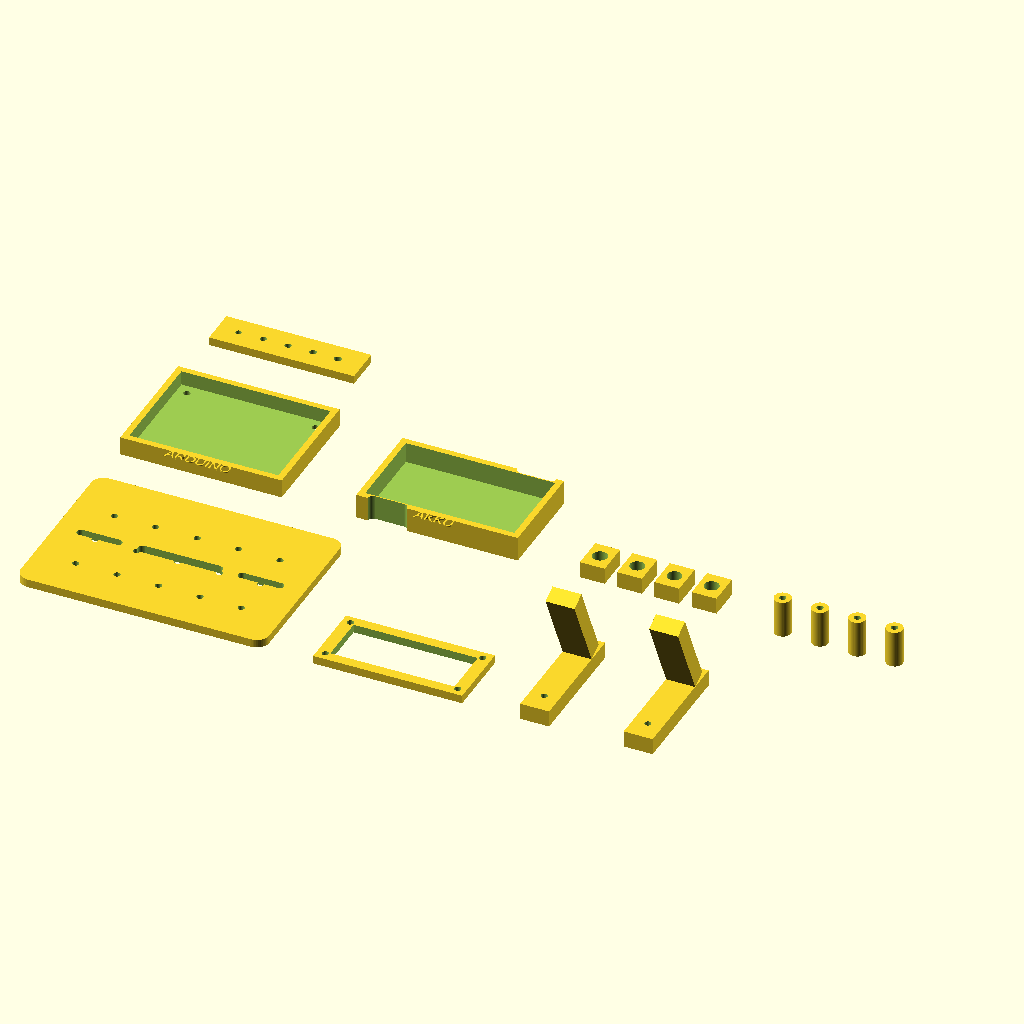
Cell 1: the model at its default parameters.
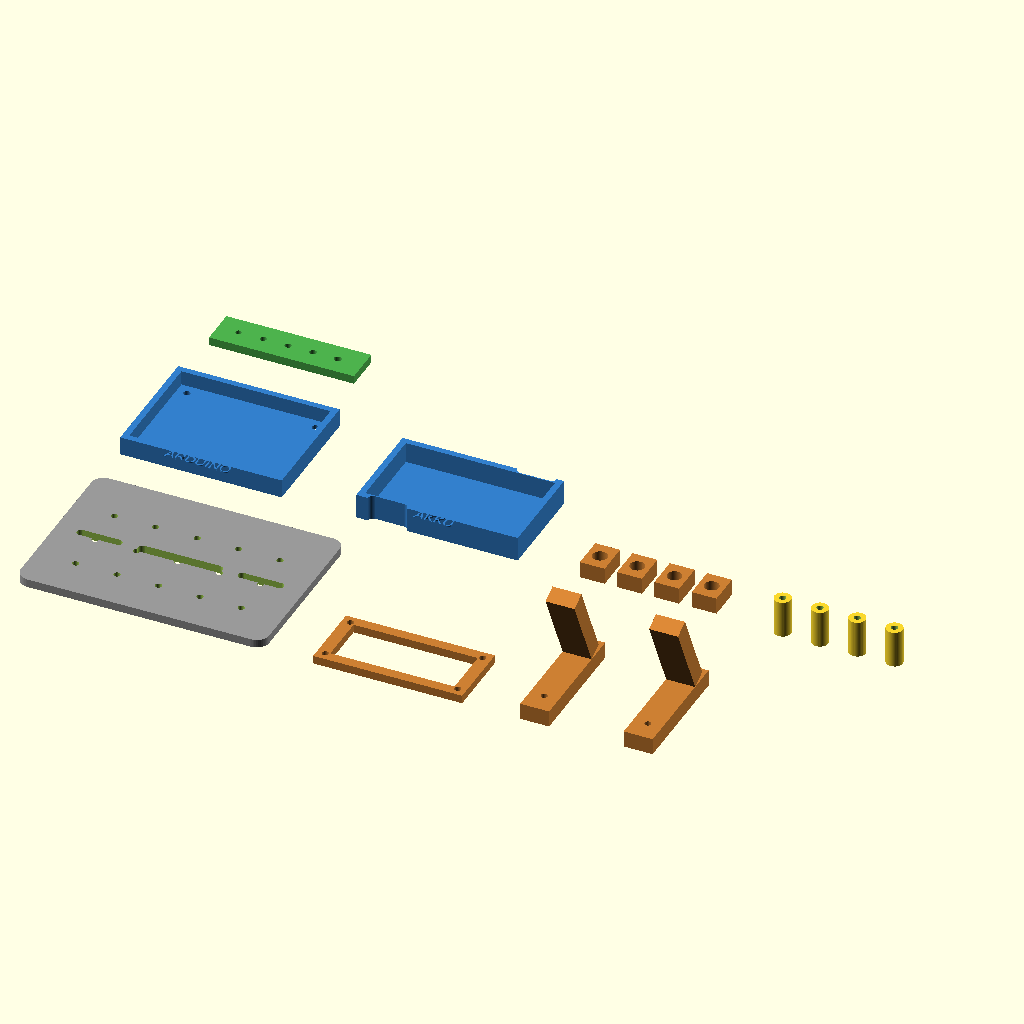
Cell 2 — preview_colors set to true, the other parameters unchanged.
The same orthographic view direction (rotation 55°, 0°, 25°; colour scheme Cornfield) for every cell, with the view re-fitted per cell, so scale and position can differ between cells.
OpenSCAD source file examples/display_station_model.scad:
// RoboForge Local - universelle komponentenbasierte OpenSCAD-Teilebibliothek
// Deutsche finale Version v7.1.
// Dieses Modell ist eine Lernvorlage, keine produktionsfertige CAD-Datei.
// Ziel: mehr echte mechanische Einzelteile statt einer dekorativen Szene.
// Reale Platinen-, Akku-, Motor-, Servo- und Schraubenmaße vor dem Druck prüfen.

$fn = 48;
preview_colors = false;
fit_clearance = 0.4;
m3_clearance = 3.2;
plate_thickness = 4;

module maybe_color(name) {
    if (preview_colors) {
        if (name == "plate") color([0.6,0.6,0.6]) children();
        else if (name == "tray") color([0.2,0.5,0.8]) children();
        else if (name == "bracket") color([0.8,0.5,0.2]) children();
        else if (name == "arm") color([0.7,0.7,0.2]) children();
        else if (name == "test") color([0.3,0.7,0.3]) children();
        else children();
    } else children();
}

module label2d(txt, size=5) {
    linear_extrude(height=0.6) text(txt, size=size, halign="center", valign="center");
}

module rounded_plate(l, w, h, r=6) {
    maybe_color("plate") linear_extrude(height=h) hull() {
        translate([r, r]) circle(r=r);
        translate([l-r, r]) circle(r=r);
        translate([r, w-r]) circle(r=r);
        translate([l-r, w-r]) circle(r=r);
    }
}

module m3_hole(x, y, h=10) {
    translate([x, y, -0.1]) cylinder(h=h, d=m3_clearance);
}

module slot(x, y, l, w, h=10) {
    translate([x, y, -0.1]) hull() {
        cylinder(h=h, d=w);
        translate([l,0,0]) cylinder(h=h, d=w);
    }
}

module mounting_grid(l, w, h, step=20) {
    for (x=[20:step:l-20]) for (y=[20:step:w-20]) m3_hole(x, y, h+0.2);
}

module tray_box(l=60, w=35, wall=3, h=8, label="TRAY") {
    maybe_color("tray") difference() {
        union() {
            cube([l + wall*2, w + wall*2, h]);
            translate([(l+wall*2)/2, -3, h]) label2d(label, 5);
        }
        translate([wall, wall, 2]) cube([l, w, h+0.1]);
        m3_hole(8, 8, h+1); m3_hole(l+wall*2-8, 8, h+1);
        m3_hole(8, w+wall*2-8, h+1); m3_hole(l+wall*2-8, w+wall*2-8, h+1);
    }
}

module base_plate(l=120, w=90, h=4) {
    difference() {
        rounded_plate(l, w, h);
        mounting_grid(l, w, h);
        slot(l/2-18, w/2, 36, 5, h+0.2);
        slot(12, w/2, 18, 4, h+0.2);
        slot(l-30, w/2, 18, 4, h+0.2);
    }
}

module robot_arm_base_plate(l=145, w=110, h=4) {
    difference() {
        rounded_plate(l, w, h, 7);
        mounting_grid(l, w, h, 18);
        translate([l-55, w/2-18, -0.1]) cylinder(h=h+0.2, d=42);
        for(a=[0:90:270]) translate([l-55 + cos(a)*30, w/2 + sin(a)*30, -0.1]) cylinder(h=h+0.2, d=m3_clearance);
        slot(18, 18, 35, 5, h+0.2);
        slot(18, w-18, 35, 5, h+0.2);
    }
}

module x_frame_plate(l=130, h=4) {
    maybe_color("plate") difference() {
        union() {
            translate([0, l/2-10, 0]) cube([l,20,h]);
            translate([l/2-10,0,0]) cube([20,l,h]);
            translate([l/2,l/2,0]) cylinder(h=h, d=36);
        }
        translate([l/2,l/2,-0.1]) cylinder(h=h+0.2, d=18);
        for(a=[45:90:315]) translate([l/2+cos(a)*45,l/2+sin(a)*45,-0.1]) cylinder(h=h+0.2,d=m3_clearance);
    }
}

module top_cover(l=110, w=75, h=3) {
    difference() {
        rounded_plate(l, w, h, 5);
        m3_hole(12, 12, h+0.2); m3_hole(l-12, 12, h+0.2);
        m3_hole(12, w-12, h+0.2); m3_hole(l-12, w-12, h+0.2);
        slot(l/2-22, w/2, 44, 8, h+0.2);
    }
}

module controller_tray(controller="GEN") {
    if (controller == "arduino_uno") tray_box(72, 54, 3, 9, "ARDUINO");
    else if (controller == "arduino_nano") tray_box(48, 20, 3, 8, "NANO");
    else if (controller == "arduino_mega") tray_box(102, 54, 3, 9, "MEGA");
    else if (controller == "raspberry_pi_pico") tray_box(55, 24, 3, 8, "PICO");
    else if (controller == "esp32" || controller == "esp32_cam") tray_box(58, 32, 3, 8, "ESP32");
    else tray_box(64, 38, 3, 8, "CTRL");
}

module motor_driver_tray() { tray_box(52, 36, 3, 8, "DRIVER"); }
module stepper_driver_tray() { tray_box(42, 24, 3, 8, "A4988"); }
module relay_module_tray() { tray_box(50, 35, 3, 8, "RELAY"); }

module battery_tray(l=72, w=42, h=12) {
    maybe_color("tray") difference() {
        union() { cube([l+6, w+6, h]); translate([(l+6)/2, -3, h]) label2d("AKKU",5); }
        translate([3, 3, 2]) cube([l, w, h+0.1]);
        slot(8, 0, 14, 5, h+0.2); slot(l-14, w+6, 14, 5, h+0.2);
    }
}

module battery_18650_holder() {
    maybe_color("tray") difference() {
        cube([84, 24, 14]);
        translate([9,12,5]) rotate([0,90,0]) cylinder(h=66, d=18.6);
        translate([8, -0.1, 5]) cube([12, 24.2, 7]);
        m3_hole(5,5,15); m3_hole(79,19,15);
    }
}

module battery_strap_plate() {
    maybe_color("plate") difference() {
        rounded_plate(80, 42, 4, 5);
        slot(8,10,64,5,5); slot(8,30,64,5,5);
        m3_hole(8,8,5); m3_hole(72,34,5);
    }
}

module motor_clamp() {
    maybe_color("bracket") difference() {
        cube([42, 22, 18]);
        translate([5, -0.1, 5]) cube([32, 22.2, 9]);
        m3_hole(7, 11, 19); m3_hole(35, 11, 19);
    }
}

module n20_motor_mount() {
    maybe_color("bracket") difference() {
        union() { cube([38,18,20]); translate([0,18,0]) cube([38,8,4]); }
        translate([8,-0.1,7]) cube([22,18.2,10]);
        translate([19,-0.1,12]) rotate([-90,0,0]) cylinder(h=18.4,d=12);
        m3_hole(6,22,5); m3_hole(32,22,5);
    }
}

module caster_mount() {
    maybe_color("bracket") difference() {
        rounded_plate(42,32,5,5);
        translate([21,16,-0.1]) cylinder(h=5.2,d=18);
        m3_hole(8,8,6); m3_hole(34,8,6); m3_hole(8,24,6); m3_hole(34,24,6);
    }
}

module sensor_bracket() {
    maybe_color("bracket") difference() {
        union() {
            cube([55, 8, 38]);
            translate([0, 0, 30]) cube([55, 20, 8]);
            translate([5, 8, 0]) cube([8, 12, 30]);
            translate([42, 8, 0]) cube([8, 12, 30]);
        }
        translate([14, -0.1, 33]) rotate([-90,0,0]) cylinder(h=22, d=16);
        translate([41, -0.1, 33]) rotate([-90,0,0]) cylinder(h=22, d=16);
        m3_hole(8, 4, 9); m3_hole(47, 4, 9);
    }
}

module hc_sr04_front_mount() {
    maybe_color("bracket") difference() {
        union() { cube([60, 6, 34]); translate([0,6,0]) cube([60,12,6]); }
        translate([17,-0.1,22]) rotate([-90,0,0]) cylinder(h=7,d=16.5);
        translate([43,-0.1,22]) rotate([-90,0,0]) cylinder(h=7,d=16.5);
        m3_hole(6,12,7); m3_hole(54,12,7);
    }
}

module small_sensor_clip() {
    maybe_color("bracket") difference() {
        cube([34,24,10]);
        translate([4,4,2]) cube([26,16,9]);
        m3_hole(5,5,11); m3_hole(29,19,11);
    }
}

module standoff_set() {
    for (x=[0,18,36,54]) translate([x,0,0]) difference() {
        cylinder(h=18, d=8);
        translate([0,0,-0.1]) cylinder(h=18.2, d=m3_clearance);
    }
}

module wheel_hub() {
    maybe_color("bracket") difference() {
        union() { cylinder(h=10, d=36); translate([0,0,10]) cylinder(h=3,d=20); }
        translate([0,0,-0.1]) cylinder(h=13.2, d=5.2);
        for(a=[0:60:300]) rotate([0,0,a]) translate([9,-2,-0.1]) cube([9,4,10.2]);
    }
}

module sg90_servo_bracket() {
    // 9g/SG90 style cradle. Dimensions are intentionally parametric placeholders.
    maybe_color("bracket") difference() {
        union() {
            cube([36, 18, 28]);
            translate([-6,0,0]) cube([48,18,4]);
            translate([0,-4,22]) cube([36,4,6]);
        }
        translate([3, 3, 5]) cube([30, 12, 25]);
        translate([18,-4.1,25]) rotate([-90,0,0]) cylinder(h=5,d=7);
        m3_hole(-1,4,5); m3_hole(37,14,5);
    }
}

module standard_servo_u_bracket() {
    // MG996R/MG995 class U bracket concept.
    maybe_color("bracket") difference() {
        union() {
            cube([52, 12, 38]);
            translate([0,36,0]) cube([52,12,38]);
            translate([0,12,0]) cube([52,24,5]);
        }
        translate([26,-0.1,25]) rotate([-90,0,0]) cylinder(h=48.2,d=8);
        translate([8,6,-0.1]) cylinder(h=5.2,d=m3_clearance);
        translate([44,42,-0.1]) cylinder(h=5.2,d=m3_clearance);
    }
}

module rotating_base_servo_mount() {
    maybe_color("arm") difference() {
        union() {
            cylinder(h=8, d=76);
            translate([-30,-20,8]) cube([60,40,8]);
            translate([-24,-12,16]) cube([48,24,14]);
        }
        translate([0,0,-0.1]) cylinder(h=30.2, d=8);
        for(a=[0:90:270]) rotate([0,0,a]) translate([28,0,-0.1]) cylinder(h=30.2, d=m3_clearance);
        translate([-18,-7,17]) cube([36,14,14.2]);
    }
}

module rotating_base() { rotating_base_servo_mount(); }

module pan_tilt_base() {
    maybe_color("arm") difference() {
        union() { rounded_plate(70,55,5,6); translate([18,12,5]) cube([34,31,24]); }
        translate([35,27.5,13]) rotate([0,90,0]) cylinder(h=40,d=8);
        m3_hole(8,8,6); m3_hole(62,47,6);
        translate([22,18,6]) cube([26,19,24]);
    }
}

module arm_link(l=105, w=18, h=6) {
    maybe_color("arm") difference() {
        hull() {
            translate([w/2,w/2,0]) cylinder(h=h, d=w);
            translate([l-w/2,w/2,0]) cylinder(h=h, d=w);
        }
        translate([w/2,w/2,-0.1]) cylinder(h=h+0.2, d=5.5);
        translate([l-w/2,w/2,-0.1]) cylinder(h=h+0.2, d=5.5);
        for(x=[35:25:l-35]) translate([x,w/2,-0.1]) cylinder(h=h+0.2, d=8);
    }
}
module arm_link_short() { arm_link(75,18,6); }
module arm_link_long() { arm_link(118,20,6); }

module leg_link_long() {
    // Oberes Beinsegment für Spinnen-, Hexapod- oder Hundroboter.
    // Eigenes Modul, damit Beinprofile nicht fälschlich Roboterarm-Links verwenden.
    maybe_color("arm") difference() {
        hull() {
            translate([11,11,0]) cylinder(h=6, d=22);
            translate([107,11,0]) cylinder(h=6, d=22);
        }
        translate([11,11,-0.1]) cylinder(h=6.2, d=5.6);
        translate([59,11,-0.1]) cylinder(h=6.2, d=5.6);
        translate([107,11,-0.1]) cylinder(h=6.2, d=5.6);
        // Materialfenster zur Gewichtsreduzierung.
        translate([28,5,-0.1]) cube([22,12,6.2]);
        translate([68,5,-0.1]) cube([22,12,6.2]);
    }
}

module leg_link_short() {
    // Unteres Beinsegment für modulare Laufroboter.
    maybe_color("arm") difference() {
        hull() {
            translate([10,10,0]) cylinder(h=6, d=20);
            translate([68,10,0]) cylinder(h=6, d=20);
        }
        translate([10,10,-0.1]) cylinder(h=6.2, d=5.6);
        translate([39,10,-0.1]) cylinder(h=6.2, d=5.6);
        translate([68,10,-0.1]) cylinder(h=6.2, d=5.6);
        translate([25,4,-0.1]) cube([28,12,6.2]);
    }
}

module elbow_joint_plate() {
    maybe_color("arm") difference() {
        rounded_plate(62,38,6,6);
        translate([19,19,-0.1]) cylinder(h=6.2,d=6);
        translate([43,19,-0.1]) cylinder(h=6.2,d=6);
        m3_hole(8,8,7); m3_hole(54,30,7);
    }
}

module gripper_palm() {
    maybe_color("arm") difference() {
        union() { cube([54,38,8]); translate([17,-14,0]) cube([20,14,8]); }
        translate([27,19,-0.1]) cylinder(h=8.2,d=8);
        m3_hole(8,8,9); m3_hole(46,8,9); m3_hole(8,30,9); m3_hole(46,30,9);
    }
}

module gripper_finger_pair() {
    maybe_color("arm") union() {
        difference() {
            translate([0,0,0]) cube([72,10,8]);
            translate([14,-0.1,-0.1]) cube([10,10.2,8.2]);
            translate([50,-0.1,-0.1]) cube([8,10.2,8.2]);
            m3_hole(8,5,9); m3_hole(64,5,9);
        }
        difference() {
            translate([0,28,0]) cube([72,10,8]);
            translate([14,27.9,-0.1]) cube([10,10.2,8.2]);
            translate([50,27.9,-0.1]) cube([8,10.2,8.2]);
            m3_hole(8,33,9); m3_hole(64,33,9);
        }
    }
}

module servo_horn_adapter() {
    maybe_color("arm") difference() {
        union() { cylinder(h=5,d=30); for(a=[0:90:270]) rotate([0,0,a]) translate([0,-4,0]) cube([38,8,5]); }
        translate([0,0,-0.1]) cylinder(h=5.2,d=5);
        for(a=[0:45:315]) rotate([0,0,a]) translate([11,0,-0.1]) cylinder(h=5.2,d=1.8);
    }
}

module servo_power_distribution_plate() {
    maybe_color("plate") difference() {
        rounded_plate(84,42,4,5);
        for(x=[14,28,42,56,70]) { slot(x, 12, 0.1, 3, 5); slot(x, 30, 0.1, 3, 5); }
        m3_hole(6,6,5); m3_hole(78,6,5); m3_hole(6,36,5); m3_hole(78,36,5);
    }
}

module camera_mount() {
    maybe_color("bracket") difference() {
        union() {
            cube([45, 10, 45]);
            translate([0, 0, 35]) cube([45, 28, 10]);
        }
        translate([22.5, -0.1, 40]) rotate([-90,0,0]) cylinder(h=30, d=18);
        m3_hole(8, 5, 12); m3_hole(37, 5, 12);
    }
}

module display_bezel() {
    maybe_color("bracket") difference() {
        cube([72, 34, 4]);
        translate([6, 5, -0.1]) cube([60, 24, 4.2]);
        m3_hole(4,4,5); m3_hole(68,4,5); m3_hole(4,30,5); m3_hole(68,30,5);
    }
}

module potentiometer_panel() {
    maybe_color("bracket") difference() {
        cube([80, 36, 4]);
        for(x=[18,40,62]) translate([x,18,-0.1]) cylinder(h=4.2, d=7.5);
        m3_hole(6,6,5); m3_hole(74,30,5);
    }
}

module joystick_panel() {
    maybe_color("bracket") difference() {
        cube([64, 54, 4]);
        translate([32,27,-0.1]) cylinder(h=4.2, d=28);
        m3_hole(7,7,5); m3_hole(57,7,5); m3_hole(7,47,5); m3_hole(57,47,5);
    }
}

module universal_l_bracket() {
    maybe_color("bracket") difference() {
        union() { cube([50,5,30]); cube([50,28,5]); }
        m3_hole(8,14,6); m3_hole(42,14,6);
        translate([12,-0.1,18]) rotate([-90,0,0]) cylinder(h=6,d=m3_clearance);
        translate([38,-0.1,18]) rotate([-90,0,0]) cylinder(h=6,d=m3_clearance);
    }
}

module universal_u_bracket() {
    maybe_color("bracket") difference() {
        union() { cube([52,6,28]); translate([0,32,0]) cube([52,6,28]); translate([0,6,0]) cube([52,26,5]); }
        translate([26,-0.1,17]) rotate([-90,0,0]) cylinder(h=38.2,d=6);
        m3_hole(8,18,6); m3_hole(44,18,6);
    }
}
module universal_bracket() { universal_u_bracket(); }

module cable_clip_set() {
    maybe_color("bracket") for(i=[0:3]) translate([i*18,0,0]) difference() {
        cube([12,16,8]);
        translate([6,8,-0.1]) cylinder(h=8.2,d=7);
        translate([6,16,-0.1]) cube([2,5,8.2], center=true);
    }
}

module buzzer_clip() {
    maybe_color("bracket") difference() { cube([28,28,8]); translate([14,14,-0.1]) cylinder(h=8.2,d=18); m3_hole(4,4,9); m3_hole(24,24,9); }
}

module led_strip_clip() {
    maybe_color("bracket") difference() { cube([70,12,6]); translate([5,3,2]) cube([60,6,5]); m3_hole(4,6,7); m3_hole(66,6,7); }
}

module screw_fit_test() {
    maybe_color("test") difference() {
        cube([70,18,4]);
        for(i=[0:4]) translate([10+i*12,9,-0.1]) cylinder(h=4.2,d=2.8+i*0.2);
    }
}

module sensor_box_bottom(l=115, w=85, h=28) {
    maybe_color("plate") difference() {
        cube([l, w, h]);
        translate([3,3,3]) cube([l-6, w-6, h+0.1]);
        translate([l-28, w-0.1, 10]) cube([18, 4, 8]);
        m3_hole(10,10,h+0.2); m3_hole(l-10,10,h+0.2); m3_hole(10,w-10,h+0.2); m3_hole(l-10,w-10,h+0.2);
    }
}


module legged_body_plate(l=150, w=110, h=4) {
    difference() {
        rounded_plate(l, w, h, 10);
        mounting_grid(l, w, h, 22);
        for (yy=[18, w-18]) for (xx=[22:28:l-22]) slot(xx-6, yy, 12, 4, h+0.2);
        slot(l/2-24, w/2, 48, 7, h+0.2);
    }
}

module foot_pad() {
    maybe_color("bracket") difference() {
        union() { rounded_plate(42, 26, 5, 6); translate([7,8,5]) cube([28,10,5]); }
        m3_hole(8,13,11); m3_hole(34,13,11);
        slot(13,13,16,4,11);
    }
}

module side_servo_rail() {
    maybe_color("bracket") difference() {
        cube([130, 18, 8]);
        for (xx=[15:25:115]) { m3_hole(xx, 9, 9); translate([xx-5,3,-0.1]) cube([10,12,8.2]); }
    }
}

module track_side_plate() {
    maybe_color("bracket") difference() {
        hull() { translate([18,18,0]) cylinder(h=5,d=36); translate([110,18,0]) cylinder(h=5,d=36); }
        translate([18,18,-0.1]) cylinder(h=5.2,d=18);
        translate([110,18,-0.1]) cylinder(h=5.2,d=18);
        for(xx=[42:20:88]) m3_hole(xx,18,6);
    }
}

module motor_pod() {
    maybe_color("bracket") difference() {
        union() { cube([42,30,10]); translate([21,15,10]) cylinder(h=12,d=24); }
        translate([21,15,-0.1]) cylinder(h=22.2,d=12);
        m3_hole(6,6,11); m3_hole(36,24,11);
    }
}

module prop_guard_segment() {
    maybe_color("bracket") difference() {
        linear_extrude(height=4) difference() { circle(d=72); circle(d=62); translate([-40,-40]) square([80,40]); }
        translate([0,0,-0.1]) cylinder(h=4.2,d=8);
    }
}

module display_stand() {
    maybe_color("bracket") difference() {
        union() { cube([14,58,8]); translate([0,44,8]) rotate([25,0,0]) cube([14,8,42]); }
        m3_hole(7,10,9); m3_hole(7,46,9);
    }
}

module weather_louver() {
    maybe_color("bracket") union() {
        difference() { cube([78,36,4]); translate([6,6,-0.1]) cube([66,24,4.2]); }
        for (yy=[7:7:28]) translate([8,yy,4]) rotate([20,0,0]) cube([62,3,5]);
    }
}

module gripper_finger() {
    maybe_color("arm") difference() {
        union() { cube([76,11,8]); translate([58,0,0]) cube([18,18,8]); }
        translate([14,-0.1,-0.1]) cube([10,11.2,8.2]);
        translate([46,-0.1,-0.1]) cube([8,11.2,8.2]);
        m3_hole(8,5.5,9); m3_hole(66,9,9);
    }
}

// Print plate: Einzelteile liegen getrennt auf der XY-Ebene.
// Platform: display_station
// Controller: arduino_uno
// Generated modules: base_plate, display_bezel, display_stand, display_stand, controller_tray, battery_tray, cable_clip_set, standoffs, screw_fit_test

// Part 1: base plate
translate([0, 0, 0]) base_plate(120, 85, 4);

// Part 2: display bezel
translate([144, 0, 0]) display_bezel();

// Part 3: display stand
translate([244, 0, 0]) display_stand();

// Part 4: display stand
translate([294, 0, 0]) display_stand();

// Part 5: controller tray
translate([0, 109, 0]) controller_tray("arduino_uno");

// Part 6: battery tray
translate([114, 109, 0]) battery_tray(72, 42, 12);

// Part 7: cable clip set
translate([222, 109, 0]) cable_clip_set();

// Part 8: standoffs
translate([320, 109, 0]) standoff_set();

// Part 9: screw fit test
translate([0, 201, 0]) screw_fit_test();

// Hinweise:
// - Dies ist eine universelle Druckplatte aus einzelnen Teilen, keine vormontierte Szene.
// - Die Teile sind bewusst modular: Halter, Schalen, Laschen, Links, Trays und Teststücke.
// - Teile im Slicer bei Bedarf trennen, drehen und mit passenden Druckeinstellungen platzieren.
// - Reale Servo-, Motor-, Akku-, Platinen- und Schraubenmaße vor dem Druck prüfen.
// - Profilnotiz: Parametrische Lernvorlage aus einer erweiterten Teilebibliothek. Stückzahlen werden geprüft, damit z. B. ein Radroboter nicht nur ein Rad bekommt.
Parameter table extracted from the source (name, type, default, range or options):
preview_colors: bool, default false
fit_clearance: number, default 0.4
m3_clearance: number, default 3.2
plate_thickness: number, default 4
